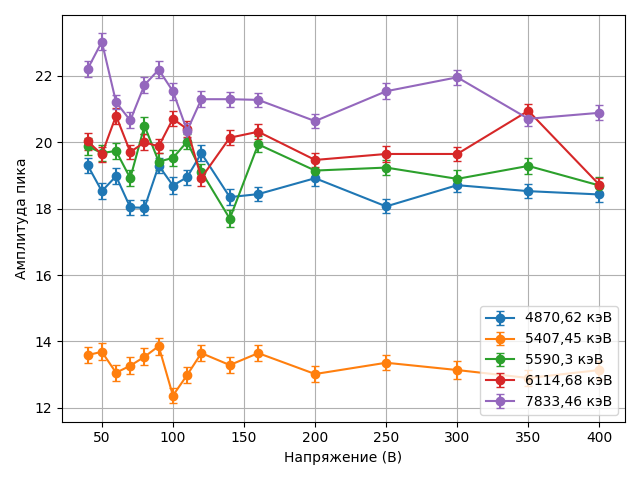

Data behind this chart, as committed beside it:
Пик, Напряжение (В), Амплитуда, ΔАмплитуда
4870,62 кэВ, 40, 19.31, 0.23
4870,62 кэВ, 50, 18.53, 0.24
4870,62 кэВ, 60, 18.98, 0.24
4870,62 кэВ, 70, 18.04, 0.23
4870,62 кэВ, 80, 18.03, 0.22
4870,62 кэВ, 90, 19.3, 0.22
4870,62 кэВ, 100, 18.7, 0.25
4870,62 кэВ, 110, 18.95, 0.23
4870,62 кэВ, 120, 19.67, 0.24
4870,62 кэВ, 140, 18.35, 0.24
4870,62 кэВ, 160, 18.44, 0.22
4870,62 кэВ, 200, 18.92, 0.24
4870,62 кэВ, 250, 18.07, 0.21
4870,62 кэВ, 300, 18.71, 0.22
4870,62 кэВ, 350, 18.53, 0.22
4870,62 кэВ, 400, 18.43, 0.24
5407,45 кэВ, 40, 13.59, 0.25
5407,45 кэВ, 50, 13.69, 0.25
5407,45 кэВ, 60, 13.06, 0.24
5407,45 кэВ, 70, 13.27, 0.25
5407,45 кэВ, 80, 13.54, 0.25
5407,45 кэВ, 90, 13.86, 0.26
5407,45 кэВ, 100, 12.37, 0.23
5407,45 кэВ, 110, 12.99, 0.23
5407,45 кэВ, 120, 13.65, 0.24
5407,45 кэВ, 140, 13.29, 0.25
5407,45 кэВ, 160, 13.65, 0.24
5407,45 кэВ, 200, 13.02, 0.25
5407,45 кэВ, 250, 13.36, 0.23
5407,45 кэВ, 300, 13.14, 0.26
5407,45 кэВ, 350, 12.9, 0.24
5407,45 кэВ, 400, 13.14, 0.26
5590,3 кэВ, 40, 19.88, 0.25
5590,3 кэВ, 50, 19.68, 0.25
5590,3 кэВ, 60, 19.74, 0.24
5590,3 кэВ, 70, 18.92, 0.25
5590,3 кэВ, 80, 20.5, 0.25
5590,3 кэВ, 90, 19.42, 0.26
5590,3 кэВ, 100, 19.53, 0.23
5590,3 кэВ, 110, 20.02, 0.23
5590,3 кэВ, 120, 19.12, 0.24
5590,3 кэВ, 140, 17.7, 0.25
5590,3 кэВ, 160, 19.94, 0.24
5590,3 кэВ, 200, 19.15, 0.25
5590,3 кэВ, 250, 19.24, 0.23
5590,3 кэВ, 300, 18.9, 0.26
5590,3 кэВ, 350, 19.29, 0.24
5590,3 кэВ, 400, 18.7, 0.26
6114,68 кэВ, 40, 20.03, 0.26
6114,68 кэВ, 50, 19.64, 0.22
6114,68 кэВ, 60, 20.8, 0.24
6114,68 кэВ, 70, 19.71, 0.21
6114,68 кэВ, 80, 20.0, 0.24
6114,68 кэВ, 90, 19.88, 0.21
6114,68 кэВ, 100, 20.71, 0.22
6114,68 кэВ, 110, 20.4, 0.23
6114,68 кэВ, 120, 18.93, 0.23
6114,68 кэВ, 140, 20.14, 0.22
6114,68 кэВ, 160, 20.32, 0.22
6114,68 кэВ, 200, 19.47, 0.21
... 20 more rows
